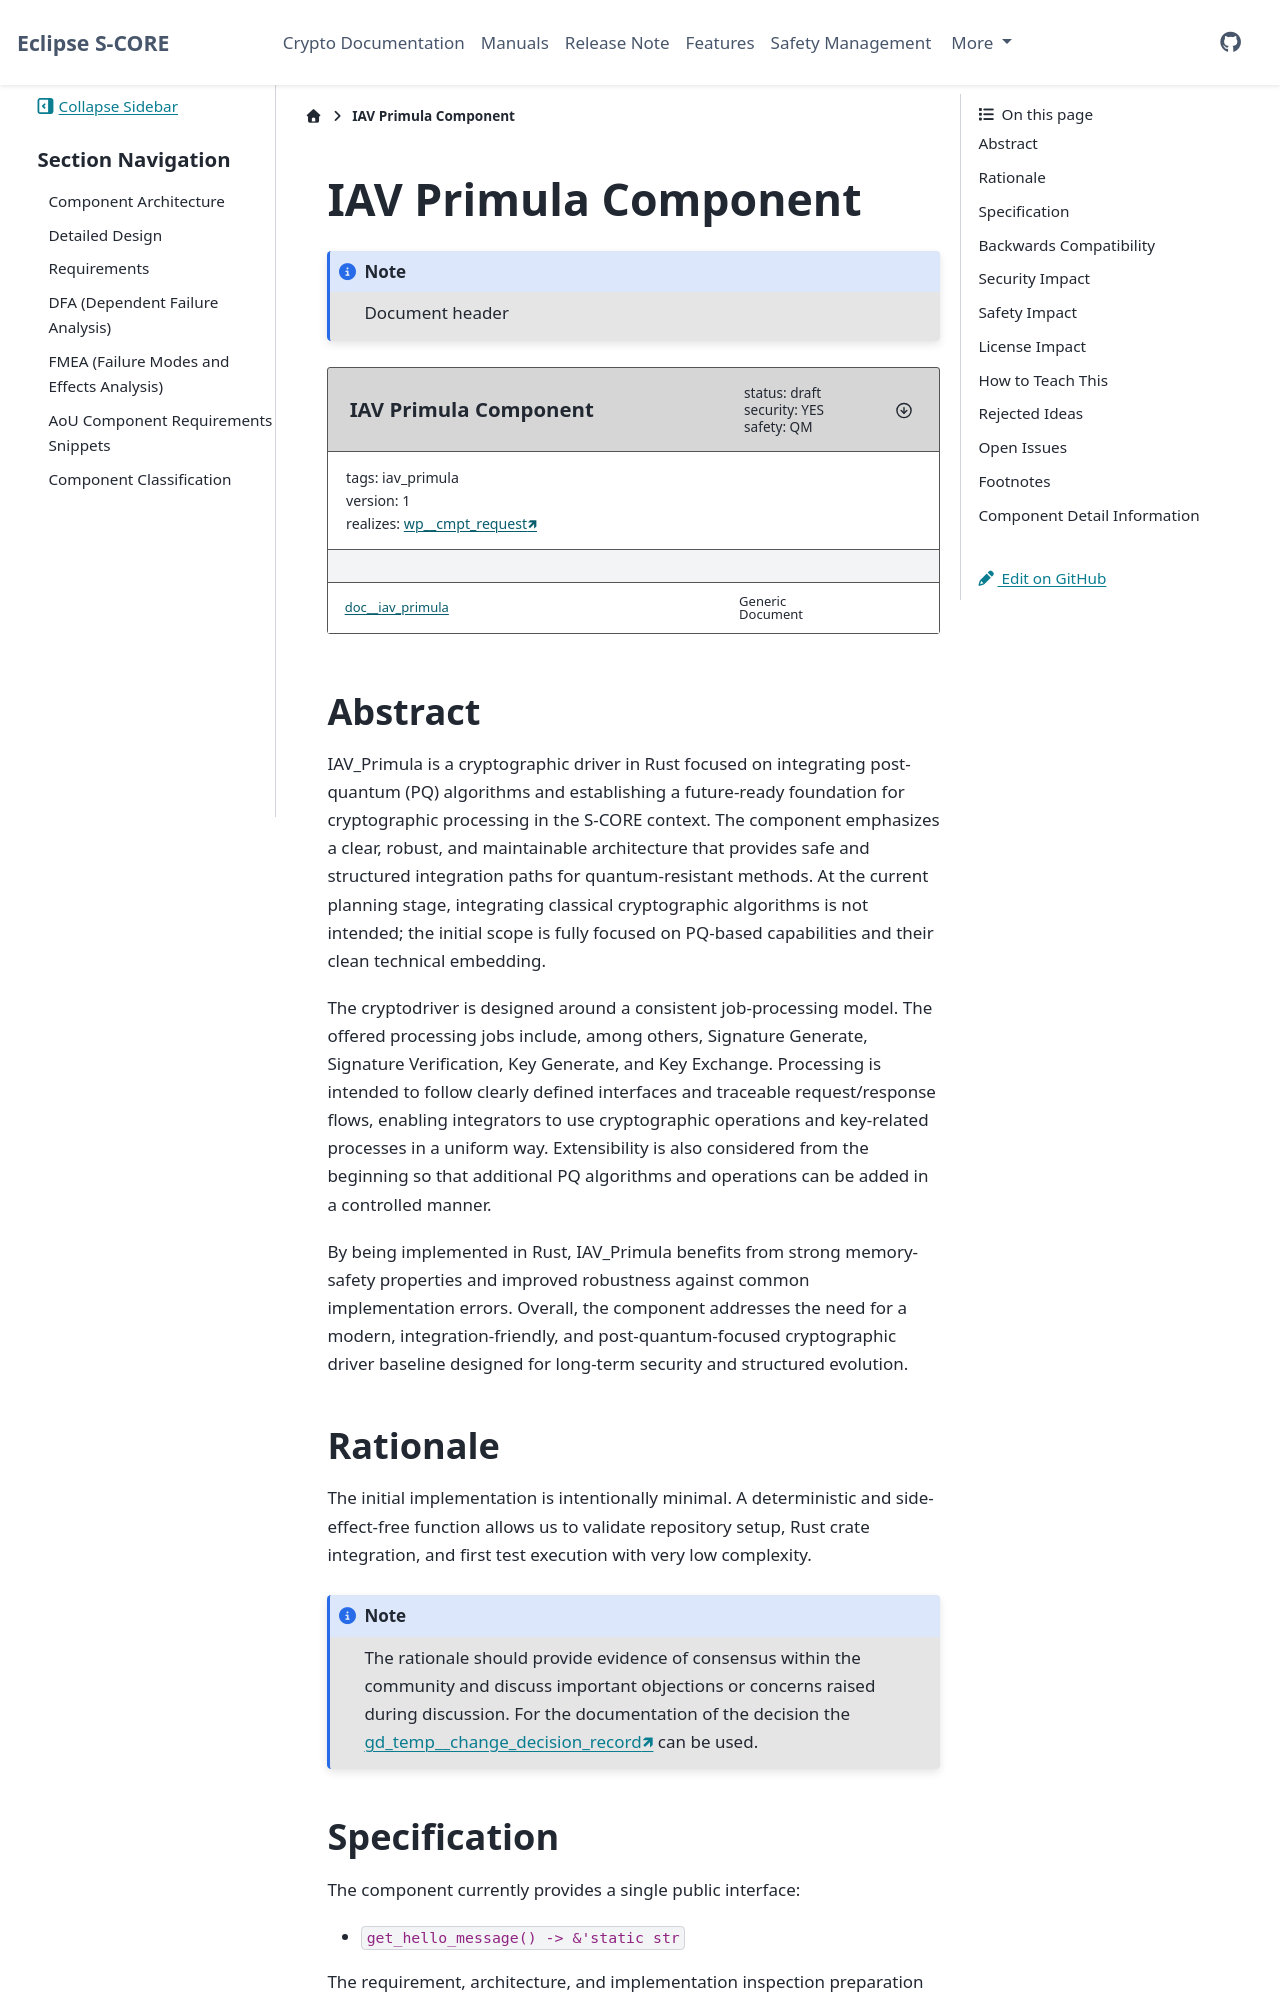

repository: iavofficial/inc_security_crypto · page: pr-33/score/iav_primula/docs/index.html · generator: sphinx

..
   # *******************************************************************************
   # Copyright (c) 2026 Contributors to the Eclipse Foundation
   #
   # See the NOTICE file(s) distributed with this work for additional
   # information regarding copyright ownership.
   #
   # This program and the accompanying materials are made available under the
   # terms of the Apache License Version 2.0 which is available at
   # https://www.apache.org/licenses/LICENSE-2.0
   #
   # SPDX-License-Identifier: Apache-2.0
   # *******************************************************************************

.. _iav_primula_component:

IAV Primula Component
#####################

.. note:: Document header

.. document:: IAV Primula Component
   :id: doc__iav_primula
   :status: draft
   :safety: QM
   :security: YES
   :realizes: wp__cmpt_request
   :tags: iav_primula

Abstract
========

IAV_Primula is a cryptographic driver in Rust focused on integrating
post-quantum (PQ) algorithms and establishing a future-ready foundation for
cryptographic processing in the S-CORE context. The component emphasizes a
clear, robust, and maintainable architecture that provides safe and structured
integration paths for quantum-resistant methods. At the current planning stage,
integrating classical cryptographic algorithms is not intended; the initial
scope is fully focused on PQ-based capabilities and their clean technical
embedding.

The cryptodriver is designed around a consistent job-processing model. The
offered processing jobs include, among others, Signature Generate, Signature
Verification, Key Generate, and Key Exchange. Processing is intended to follow
clearly defined interfaces and traceable request/response flows, enabling
integrators to use cryptographic operations and key-related processes in a
uniform way. Extensibility is also considered from the beginning so that
additional PQ algorithms and operations can be added in a controlled manner.

By being implemented in Rust, IAV_Primula benefits from strong memory-safety
properties and improved robustness against common implementation errors.
Overall, the component addresses the need for a modern, integration-friendly,
and post-quantum-focused cryptographic driver baseline designed for long-term
security and structured evolution.
